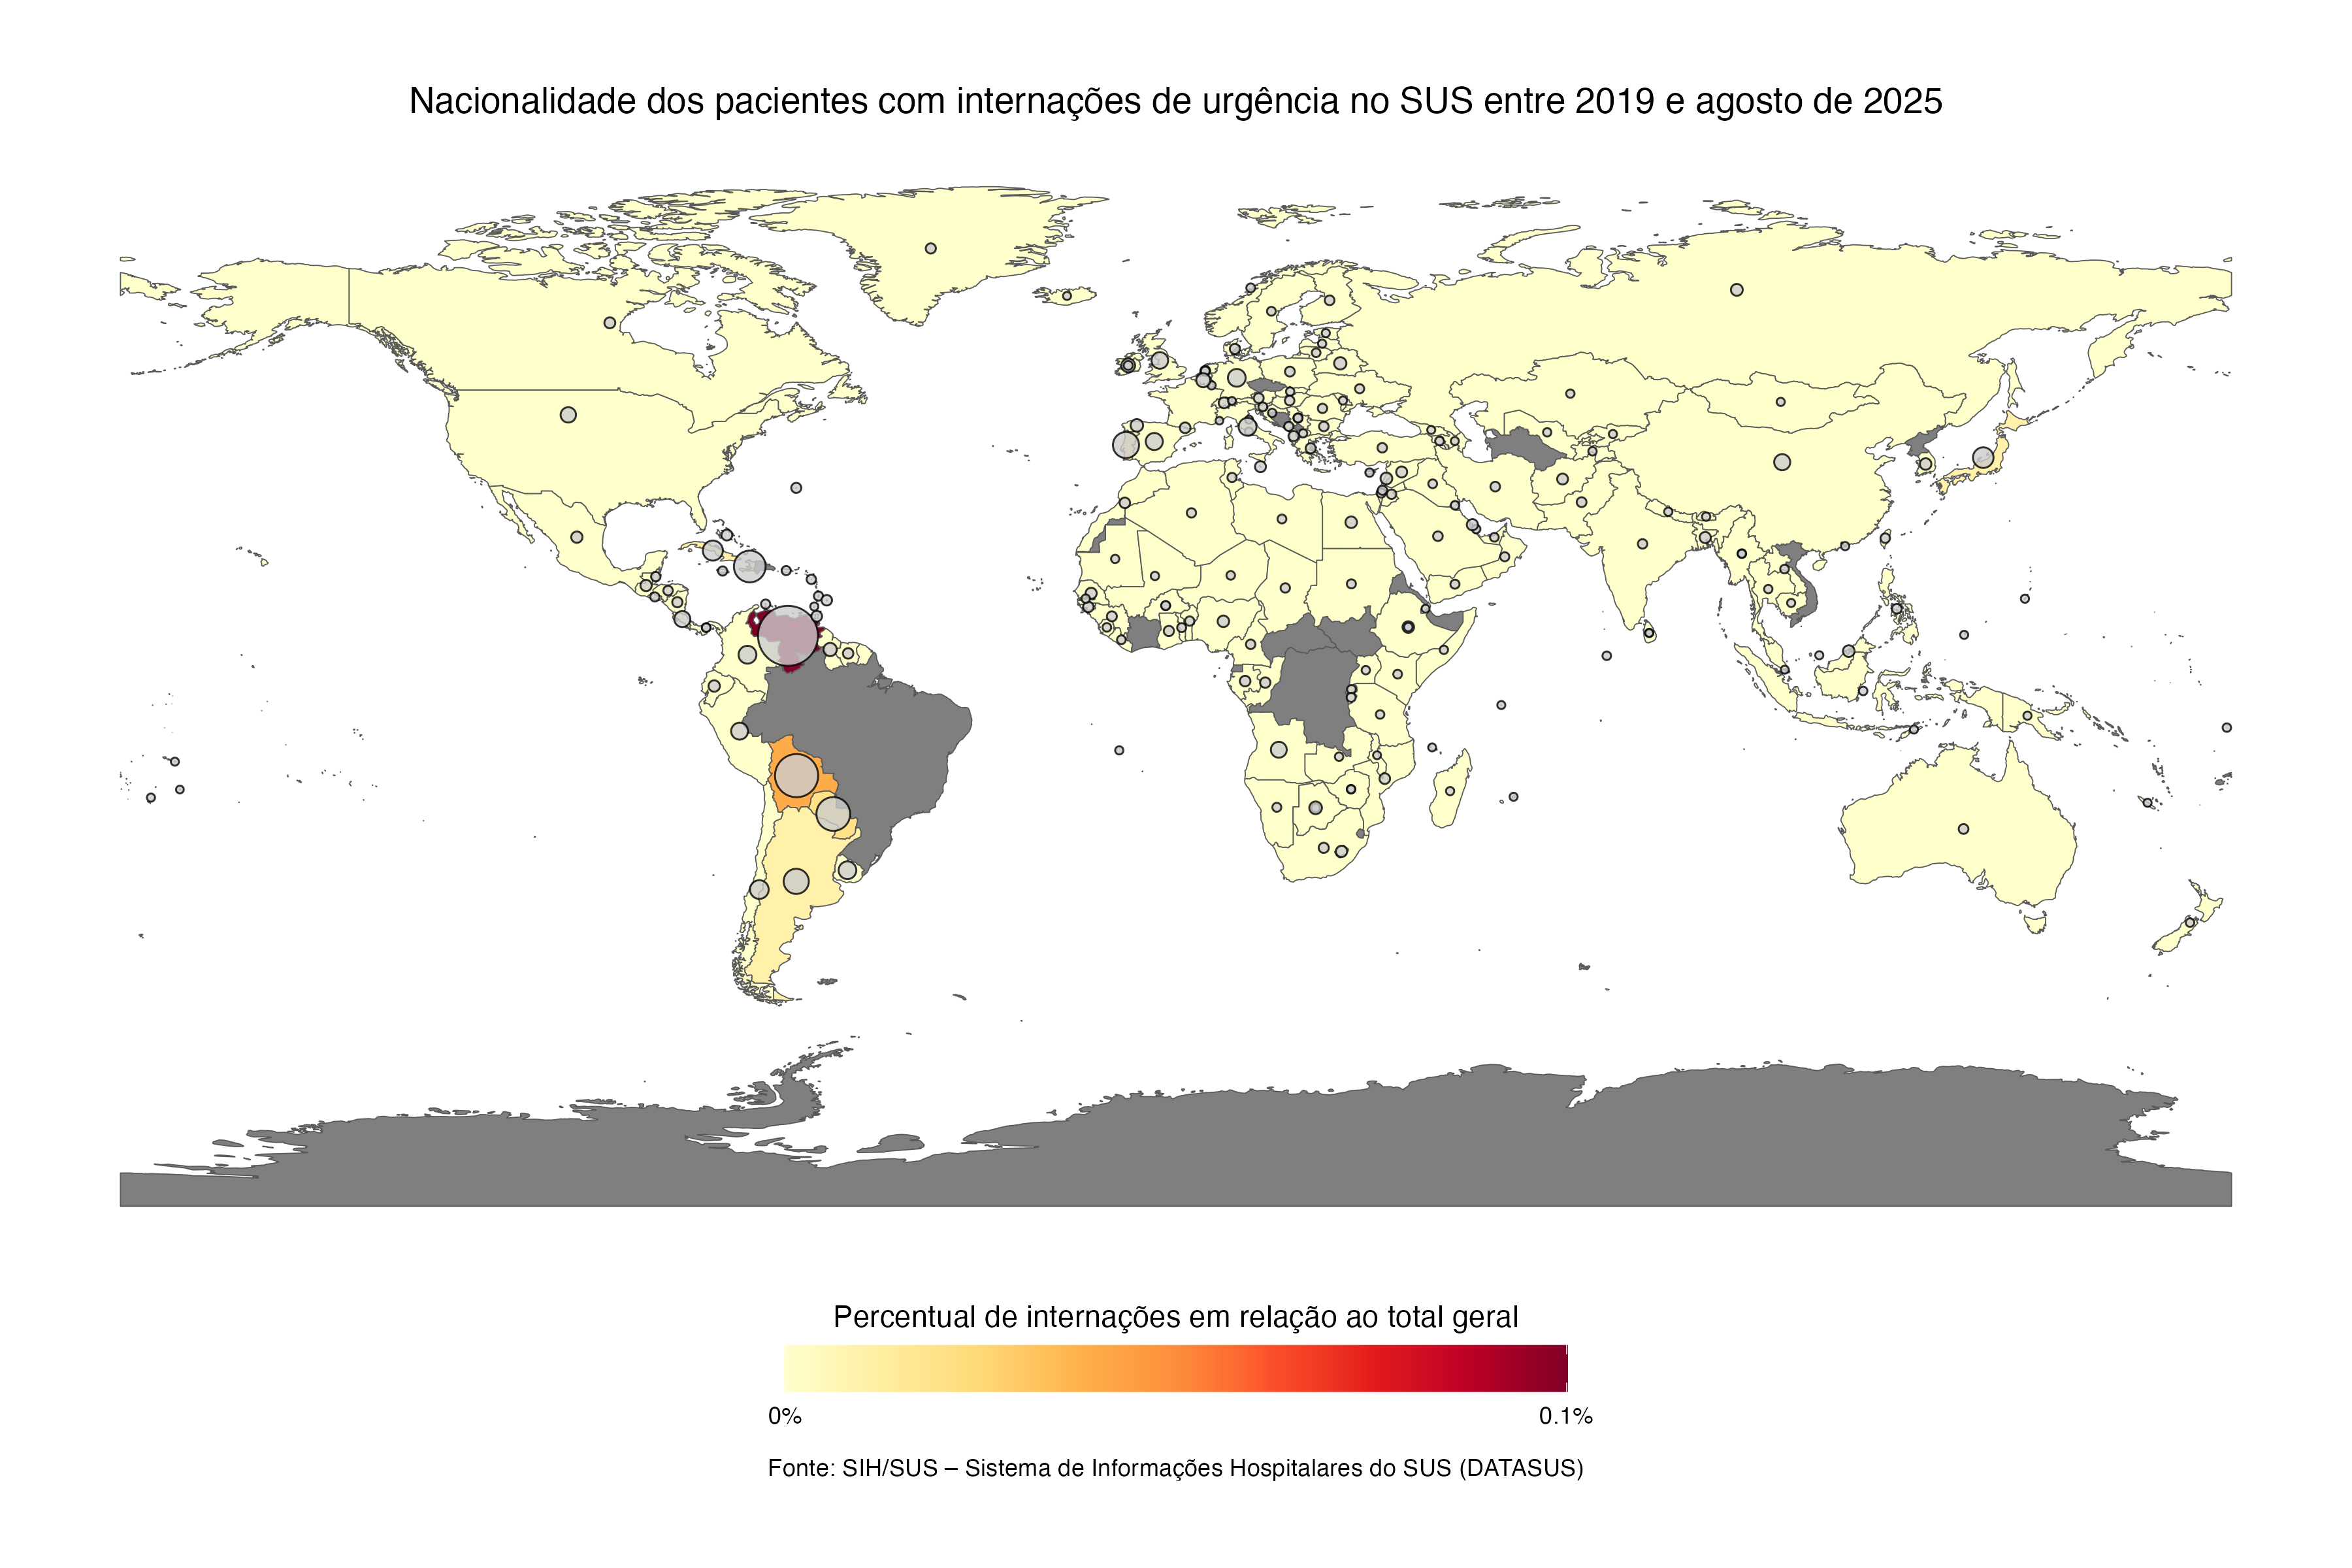

Recreate this plot in R.
library(ggplot2)
library(dplyr)
library(rnaturalearth)
library(rnaturalearthdata)
library(dplyr)
library(readr)
library(ggplot2)
library(RColorBrewer)
library(scico)
library(sf)
df <- read_csv("dados_paises_sus_estrangeiros.csv")
df <- df %>%
  group_by(pais) %>%
  summarise(qtd = n())
total_geral <- 64497987
df <- df %>%
  mutate(percentual = round((qtd / total_geral) * 100, 2))
df$pais_rnaturalearth <- recode(df$pais,
                                "BOLIVIA"="Bolivia",
                                "BARBADOS"="Barbados",
                                "REPUBLICA ARABE DO EGITO"="Egypt",
                                "BRUNEI"="Brunei",
                                "RODESIA (ZIMBABWE)"="Zimbabwe",
                                "BOTSUANA"="Botswana",
                                "PERU"="Peru",
                                "ABISSINIA"="Ethiopia",
                                "BAHREIN"="Bahrain",
                                "ESPANHA"="Spain",
                                "RUANDA"="Rwanda",
                                "NAMIBIA"="Namibia",
                                "CHILE"="Chile",
                                "VENEZUELA"="Venezuela",
                                "BERMUDAS"="Bermuda",
                                "ITALIA"="Italy",
                                "BECHUANALANDIA"="Botswana",
                                "REPUBLICA DO HAITI"="Haiti",
                                "MARTINICA"="Martinique",
                                "EIRE"="Ireland",
                                "MEXICO"="Mexico",
                                "UZBEQUISTAO"="Uzbekistan",
                                "INDIA"="India",
                                "ALEMANHA"="Germany",
                                "PORTUGAL"="Portugal",
                                "CUBA"="Cuba",
                                "COLOMBIA"="Colombia",
                                "ILHAS SANTA CRUZ"="Solomon Islands",
                                "ARGENTINA"="Argentina",
                                "PAIS DE GALES"="Wales",
                                "ESTADOS UNIDOS DA AMERICA (EUA)"="United States of America",
                                "JAPAO"="Japan",
                                "SENEGAL"="Senegal",
                                "PARAGUAI"="Paraguay",
                                "GANA"="Ghana",
                                "ESCOCIA"="Scotland",
                                "ARABIA SAUDITA"="Saudi Arabia",
                                "UCRANIA"="Ukraine",
                                "GRECIA"="Greece",
                                "ANGOLA"="Angola",
                                "EQUADOR"="Ecuador",
                                "BENIN"="Benin",
                                "MOCAMBIQUE"="Mozambique",
                                "TUNISIA"="Tunisia",
                                "CONGO"="Congo",
                                "REPUBLICA DE MALTA"="Malta",
                                "CHINA"="China",
                                "GIBRALTAR"="Gibraltar",
                                "INGLATERRA"="England",
                                "ILHAS FAROES"="Faroe Islands",
                                "URUGUAI"="Uruguay",
                                "GRA-BRETANHA"="United Kingdom",
                                "ILHAS VIRGENS AMERICANAS"="United States Virgin Islands",
                                "RESERVADO"=NA_character_,
                                "ILHAS DO CANAL"="Channel Islands",
                                "GUINE BISSAU"="Guinea-Bissau",
                                "COMUNIDADE DAS BAHAMAS"="Bahamas",
                                "ANTARTICO BRITANICO, TERRITORIO"="British Antarctic Territory",
                                "SUECIA"="Sweden",
                                "ILHAS VIRGENS BRITANICAS"="British Virgin Islands",
                                "RUSSIA"="Russia",
                                "BURKINA FASSO"="Burkina Faso",
                                "REPUBLICA DA BIELORRUSSIA"="Belarus",
                                "ILHAS TURCA"="Turks and Caicos Islands",
                                "GUATEMALA"="Guatemala",
                                "COSTA RICA"="Costa Rica",
                                "CANADA"="Canada",
                                "LETONIA"="Latvia",
                                "MONTE SERRAT"="Montserrat",
                                "AUSTRALIA"="Australia",
                                "HOLANDA"="Netherlands",
                                "CHIPRE"="Cyprus",
                                "FRANCA"="France",
                                "TERRAS AUSTRAIS"="Australian Antarctic Territory",
                                "SVALBARD E JAN MAYER,IS"="Svalbard",
                                "ISLANDIA"="Iceland",
                                "SAO TOME E PRINCIPE"="Sao Tome and Principe",
                                "IUGOSLAVIA"="Serbia",
                                "ALBANIA"="Albania",
                                "ARGELIA"="Algeria",
                                "POLONIA"="Poland",
                                "LIBERIA"="Liberia",
                                "HUNGRIA"="Hungary",
                                "COREIA"="South Korea",
                                "GUIANA FRANCESA"="French Guiana",
                                "CAMAROES"="Cameroon",
                                "ILHAS TOKELAU"="Tokelau",
                                "ANDORRA"="Andorra",
                                "PALESTINA"="Palestine",
                                "BULGARIA"="Bulgaria",
                                "BIRMANIA"="Myanmar",
                                "REPUBLICA DOMINICANA"="Dominican Republic",
                                "ILHAS MACDONAL E HEARD"="Heard Island and McDonald Islands",
                                "FINLANDIA"="Finland",
                                "SANTA LUCIA"="Saint Lucia",
                                "QUENIA"="Kenya",
                                "MADAGASCAR"="Madagascar",
                                "BANGLADESH"="Bangladesh",
                                "AFAR FRANCES"="French Afar",
                                "NIGERIA"="Nigeria",
                                "NICARAGUA"="Nicaragua",
                                "PANAMA(ZONA DO CANAL)"="Panama",
                                "OMAN"="Oman",
                                "BOSNIA HERZEGOVINA"="Bosnia and Herzegovina",
                                "HONDURAS BRITANICAS"="British Honduras",
                                "PORTO RICO"="Puerto Rico",
                                "CHINA (TAIWAN)"="Taiwan",
                                "SUICA"="Switzerland",
                                "GAMBIA"="Gambia",
                                "QUITASUENO"="Quisqueya",
                                "MALAWI"="Malawi",
                                "BELGICA"="Belgium",
                                "CABO VERDE"="Cape Verde",
                                "JAMAICA"="Jamaica",
                                "TERR. ANTARTICO DA AUSTRALIA"="Australian Antarctic Territory",
                                "AUSTRIA"="Austria",
                                "ETIOPIA"="Ethiopia",
                                "SAO CRISTOVAO"="Saint Kitts and Nevis",
                                "BASHKISTA"="Bashkortostan",
                                "IEMEN"="Yemen",
                                "QUIRGUISTAO"="Kyrgyzstan",
                                "LESOTO"="Lesotho",
                                "CEILAO"="Sri Lanka",
                                "INDONESIA"="Indonesia",
                                "GORNO ALTAI"="Gorno-Altai",
                                "MAURICIO"="Mauritius",
                                "SAARA ESPANHOL"="Spanish Sahara",
                                "ANTIGUA E. DEP. BARBUDA"="Antigua and Barbuda",
                                "IRLANDA DO NORTE"="Northern Ireland",
                                "MAURITANIA"="Mauritania",
                                "TERRIT. BRITANICO DO OCEANO INDICO"="British Indian Ocean Territory",
                                "CURACAO"="Curacao",
                                "IRLANDA"="Ireland",
                                "TURQUIA"="Turkey",
                                "ILHAS LINHA"="Line Islands",
                                "MADEIRA"="Madeira",
                                "SURINAME"="Suriname",
                                "PAISES BAIXOS"="Netherlands",
                                "CEUTA E MELILLA"="Ceuta and Melilla",
                                "JORDANIA"="Jordan",
                                "ESTADO DA CIDADE DO VATICANO"="Vatican",
                                "TADJIQUISTAO"="Tajikistan",
                                "ILHAS NOVAS HEBRIDAS"="New Hebrides",
                                "ILHAS KINGMAN REEF"="Kingman Reef",
                                "GUAM"="Guam",
                                "MARROCOS"="Morocco",
                                "ARUBA"="Aruba",
                                "MIANMA"="Myanmar",
                                "ANTILHAS HOLANDESAS"="Netherlands Antilles",
                                "ILHAS WAKE"="Wake Island",
                                "REPUBLICA DA AFRICA DO SUL"="South Africa",
                                "LIECHTENSTEIN"="Liechtenstein",
                                "ISRAEL"="Israel",
                                "ANTARTICO ARGENTINO"="Argentine Antarctica",
                                "SARAWAK"="Sarawak",
                                "DINAMARCA"="Denmark",
                                "REPUBLICA GUIANA"="Guyana",
                                "GUINE"="Guinea",
                                "CATAR"="Qatar",
                                "GEORGIA"="Georgia",
                                "SOMALIA, REPUBLICA"="Somalia",
                                "ILHAS GUADALUPE"="Guadeloupe",
                                "COSTA DO MARFIM"="Ivory Coast",
                                "REPUBLICA DE EL SALVADOR"="El Salvador",
                                "ILHAS COOK"="Cook Islands",
                                "KABARDINO BALKAR"="Kabardino-Balkaria",
                                "ROMENIA"="Romania",
                                "NORUEGA"="Norway",
                                "TAILANDIA"="Thailand",
                                "REPUBLICA CENTRO AFRICANA"="Central African Republic",
                                "LITUANIA"="Lithuania",
                                "ILHAS BALEARES"="Balearic Islands",
                                "LUXEMBURGO"="Luxembourg",
                                "FILIPINAS"="Philippines",
                                "ST. PIERRE ET MIQUELON"="Saint Pierre and Miquelon",
                                "IRAQUE"="Iraq",
                                "ACORES"="Azores",
                                "NOVA GUINE"="New Guinea",
                                "BURYAT"="Buryatia",
                                "ILHAS PALAU"="Palau",
                                "CROACIA"="Croatia",
                                "LIBIA"="Libya",
                                "TIMOR"="Timor-Leste",
                                "ARMENIA"="Armenia",
                                "SIRIA"="Syria",
                                "REPUBLICA DO GABAO"="Gabon",
                                "TOGO"="Togo",
                                "PAQUISTAO"="Pakistan",
                                "MALI"="Mali",
                                "LIBANO"="Lebanon",
                                "ALTA VOLTA"="Burkina Faso",
                                "ASHMORE E CARTIER"="Ashmore and Cartier Islands",
                                "EMIRADOS ARABES UNIDOS"="United Arab Emirates",
                                "KUWAIT"="Kuwait",
                                "SAO VICENTE"="Saint Vincent and the Grenadines",
                                "ARQUIPELAGO MANAHIKI"="Manahiki",
                                "MONGOLIA"="Mongolia",
                                "ZAIRE"="Congo - Kinshasa",
                                "ESLOVENIA"="Slovenia",
                                "AFEGANISTAO"="Afghanistan",
                                "VIETNA DO NORTE"="North Vietnam",
                                "UGANDA"="Uganda",
                                "IRA"="Iran",
                                "ASCENSAO E TRISTAO DA CUNHA,IS"="Ascension and Tristan da Cunha",
                                "ESLOVAQUIA"="Slovakia",
                                "HONDURAS"="Honduras",
                                "CAZAQUISTAO"="Kazakhstan",
                                "ZIMBABWE"="Zimbabwe",
                                "ZAMBIA"="Zambia",
                                "SUDAO"="Sudan",
                                "PRACAS NORTE AFRICANAS"="Northern African Territories",
                                "SERRA LEOA"="Sierra Leone",
                                "ILHAS SERRANAS"="Serran Islands",
                                "DAGESTA"="Dagestan",
                                "MALDIVAS,IS"="Maldives",
                                "TUVALU"="Tuvalu",
                                "NOVA ZELANDIA"="New Zealand",
                                "NGUANE"="Eswatini",
                                "PROTETOR DO SUDOESTE AFRICANO"="South-West African Protectorate",
                                "TRINIDAD E TOBAGO"="Trinidad and Tobago",
                                "ILHA JOHNSTON E SAND"="Johnston Island",
                                "IFNI"="Ifni",
                                "DJIBUTI"="Djibouti",
                                "REPUBLICA DA MACEDONIA"="North Macedonia",
                                "TONGA"="Tonga",
                                "ANTARTICO NORUEGUES"="Norwegian Antarctica",
                                "POLINESIA FRANCESA"="French Polynesia",
                                "BHUTAN"="Bhutan",
                                "IEMEN DO SUL"="South Yemen",
                                "BURUNDI"="Burundi",
                                "ANTARTICA FRANCESA"="French Antarctic Territory",
                                "ILHAS FALKLANDS"="Falkland Islands",
                                "VIETNA DO SUL"="South Vietnam",
                                "KALIMATAN"="Kalimantan",
                                "ESTADOS ASSOC. DAS ANTILHAS"="Netherlands Antilles",
                                "KARA KALPAK"="Kara-Kalpak",
                                "MACAU"="Macau",
                                "SAMOA OCIDENTAL"="Western Samoa",
                                "PANAMA"="Panama",
                                "BELIZE"="Belize",
                                "TUVIN"="Tuva",
                                "GROENLANDIA"="Greenland",
                                "ILHAS CHRISTMAS"="Christmas Island",
                                "ILHAS WALLIS E FUTUNA"="Wallis and Futuna Islands",
                                "ILHAS BAKER"="Baker Island",
                                "TARTARIA"="Tartary",
                                "HONG-KONG"="Hong Kong",
                                "SABAH"="Sabah",
                                "ILHAS PITCAIRIN"="Pitcairn Islands",
                                "CHADE"="Chad",
                                "TERRITORIO DE COCOS"="Cocos Islands",
                                "SAN MARINO"="San Marino",
                                "SAMOA AMERICANA"="American Samoa",
                                "TRANSKEI"="Transkei",
                                "REPUBLICA DO NIGER"="Niger",
                                "UNIAO SOVIETICA"="Soviet Union",
                                "REPUBLICA TCHECA"="Czech Republic",
                                "CARELIA"="Karelia",
                                "ILHAS MALVINAS"="Falkland Islands",
                                "ILHAS GILBERT"="Gilbert Islands",
                                "ILHAS COSMOLEDO (LOMORES)"="Cosmoledo Islands",
                                "COMUNIDADE DOMINICANA"="Dominican Community",
                                "KOMI"="Komi",
                                "ILHAS MARSHALL"="Marshall Islands",
                                "MOLDAVIA"="Moldova",
                                "NEPAL"="Nepal",
                                "TANZANIA"="Tanzania",
                                "PAPUA NOVA GUINE"="Papua New Guinea",
                                "KALMIR"="Kalmir",
                                "RUIQUIU,IS"="Ruiqui Island",
                                "GAZA"="Gaza",
                                "ANTARTICO CHILENO"="Chilean Antarctica",
                                "ILHAS MARIANAS"="Mariana Islands",
                                "TREGUA, ESTADO"="Truce State",
                                "KARACHAEVOCHERKESS"="Karachay-Cherkess",
                                "ARQUIPELAGO DE BISMARK"="Bismarck Archipelago",
                                "GRANDA"="Grenada",
                                "ILHAS NIUE"="Niue",
                                "DAOME"="Dahomey",
                                "MONACO"="Monaco",
                                "TANGANICA"="Tanganyika",
                                "ILHAS COMORES"="Comoros",
                                "RONCADOR"="Roncador",
                                "ILHAS DO PACIFICO"="Pacific Islands",
                                "ILHA MILHOS"="Milhos Island",
                                "MALASIA"="Malaysia",
                                "CINGAPURA"="Singapore",
                                "ESTONIA"="Estonia",
                                "MONTENEGRO"="Montenegro",
                                "CHUVASH"="Chuvashia",
                                "MARI"="Mari",
                                "SERVIA"="Serbia",
                                "ILHAS PASCOA"="Easter Island",
                                "LAOS"="Laos",
                                "ILHAS HOWLAND E JARVIS"="Howland and Jarvis Islands",
                                "ILHAS TURKS E CAICOS"="Turks and Caicos Islands",
                                "ILHAS NOVA CALEDONIA"="New Caledonia",
                                "AZERBAIJAO"="Azerbaijan",
                                "KMER/CAMBOJA"="Cambodia",
                                "SEYCHELLES"="Seychelles",
                                "MASCATE"="Muscat",
                                "GUINE EQUATORIAL"="Equatorial Guinea",
                                "SANTA HELENA"="Saint Helena",
                                "SRI-LANKA"="Sri Lanka",
                                "ILHAS CANTAO E ENDERBURG"="Canton and Enderbury Islands",
                                "YAKUT"="Yakut",
                                "ILHAS CANARIAS"="Canary Islands",
                                "TCHECOSLOVAQUIA"="Czechoslovakia",
                                "ARQUIPELAGO MIDWAY"="Midway Islands",
                                "SUAZILANDIA"="Eswatini"
)
library(rnaturalearth)
library(rnaturalearthdata)
library(ggplot2)
library(dplyr)
world <- ne_countries(scale = "medium", returnclass = "sf")
world_data <- left_join(world, df, by = c("name" = "pais_rnaturalearth"))
world_data <- world_data %>%
  mutate(lon = st_coordinates(st_centroid(geometry))[,1],
         lat = st_coordinates(st_centroid(geometry))[,2])
ggplot(world_data) +
  geom_sf(aes(fill = percentual)) +
  geom_point(data = world_data %>% filter(!is.na(qtd)), aes(x = lon, y = lat, size = qtd), fill = "gray80", color = "black", alpha = 0.8, show.legend = FALSE, shape = 21) +
  scale_fill_gradientn(
    colors = brewer.pal(9, "YlOrRd"),
    labels = function(x) paste0(round(x, 2), "%"),
    breaks = seq(0, max(df$percentual, na.rm = TRUE), length.out = 2),
    guide = guide_colorbar(barwidth = 20, title.position = "top", title.hjust = 0.5)
  ) +
  scale_size_continuous(range = c(1, 10)) +
  theme_minimal() +
  theme(panel.grid = element_blank(),
        legend.position = "bottom",
        axis.title.x = element_blank(),
        axis.title.y = element_blank(),
        axis.text.x = element_blank(),
        axis.text.y = element_blank(),
        plot.title = element_text(hjust = 0.5),
        plot.caption = element_text(hjust = 0.5)) +
  labs(
    title = "Nacionalidade dos pacientes com internações de urgência no SUS entre 2019 e agosto de 2025",
    fill = "Percentual de internações em relação ao total geral",
    size = "Quantidade absoluta de internações",
    caption = "Fonte: SIH/SUS – Sistema de Informações Hospitalares do SUS (DATASUS)"
  )
ggsave("mapa_mundi_absoluto.png", width = 12, height = 8)
